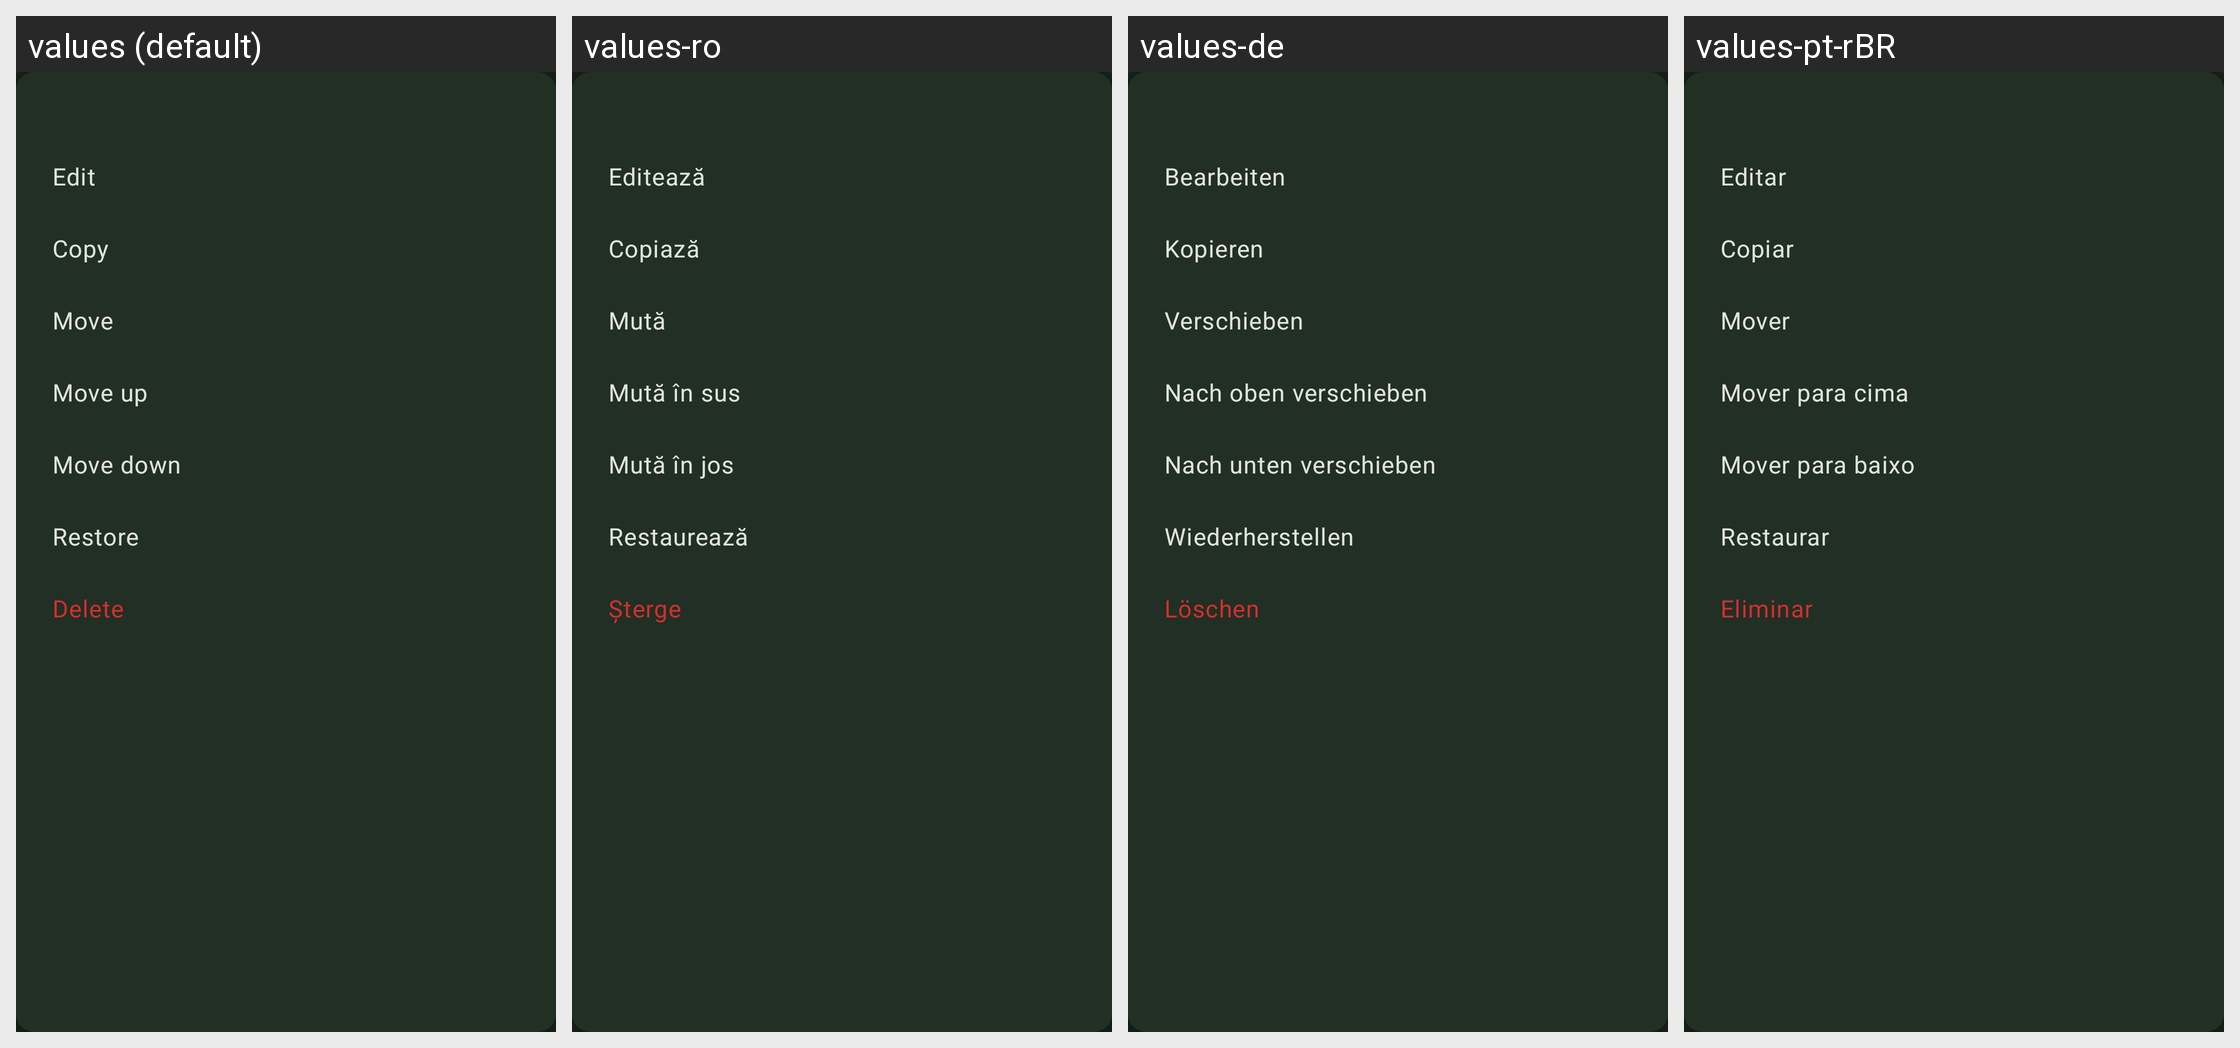

For this localized Android screen grid, give each drawn string resource with its value in every locale shown.
Android screen res/layout/popup_node_actions.xml rendered under 4 locales, left to right: values (default), values-ro, values-de, values-pt-rBR. Device: Nexus 5 (rendered at 1080×1920; each locale shown at half size, 540×960, under a caption strip naming it); theme KeePassPNStyle.Night.
Other locales in the repository, not shown: values-ar, values-az, values-be, values-bg, values-bn, values-bn-rBD, values-ca, values-cs, values-da, values-el, values-en-rGB, values-eo, values-es, values-et, values-eu, values-fa, values-fi, values-fil, values-fr, values-gl, values-hi, values-hr, values-hu, values-in, values-it, values-iw, values-ja, values-jv, values-kk, values-ko, values-lt, values-lv, values-mk, values-ml, values-mr, values-my, values-nb, values-nl, values-nn, values-or, values-pa, values-pl, values-pt, values-pt-rPT, values-ru, values-sk, values-sl, values-sq, values-sr, values-sv, values-ta, values-te, values-th, values-tok, values-tr, values-tt, values-uk, values-ur, values-uz, values-vi, values-zh-rCN, values-zh-rTW.
Strings drawn on this screen, with the default value and each locale's value (text and hints the layout hard-codes, and strings that could not be matched under every locale, appear in the picture but are not listed):

menu_edit
  values: Edit
  values-ro: Editează
  values-de: Bearbeiten
  values-pt-rBR: Editar

menu_copy
  values: Copy
  values-ro: Copiază
  values-de: Kopieren
  values-pt-rBR: Copiar

menu_move
  values: Move
  values-ro: Mută
  values-de: Verschieben
  values-pt-rBR: Mover

group_move_up
  values: Move up
  values-ro: Mută în sus
  values-de: Nach oben verschieben
  values-pt-rBR: Mover para cima

group_move_down
  values: Move down
  values-ro: Mută în jos
  values-de: Nach unten verschieben
  values-pt-rBR: Mover para baixo

menu_restore
  values: Restore
  values-ro: Restaurează
  values-de: Wiederherstellen
  values-pt-rBR: Restaurar
